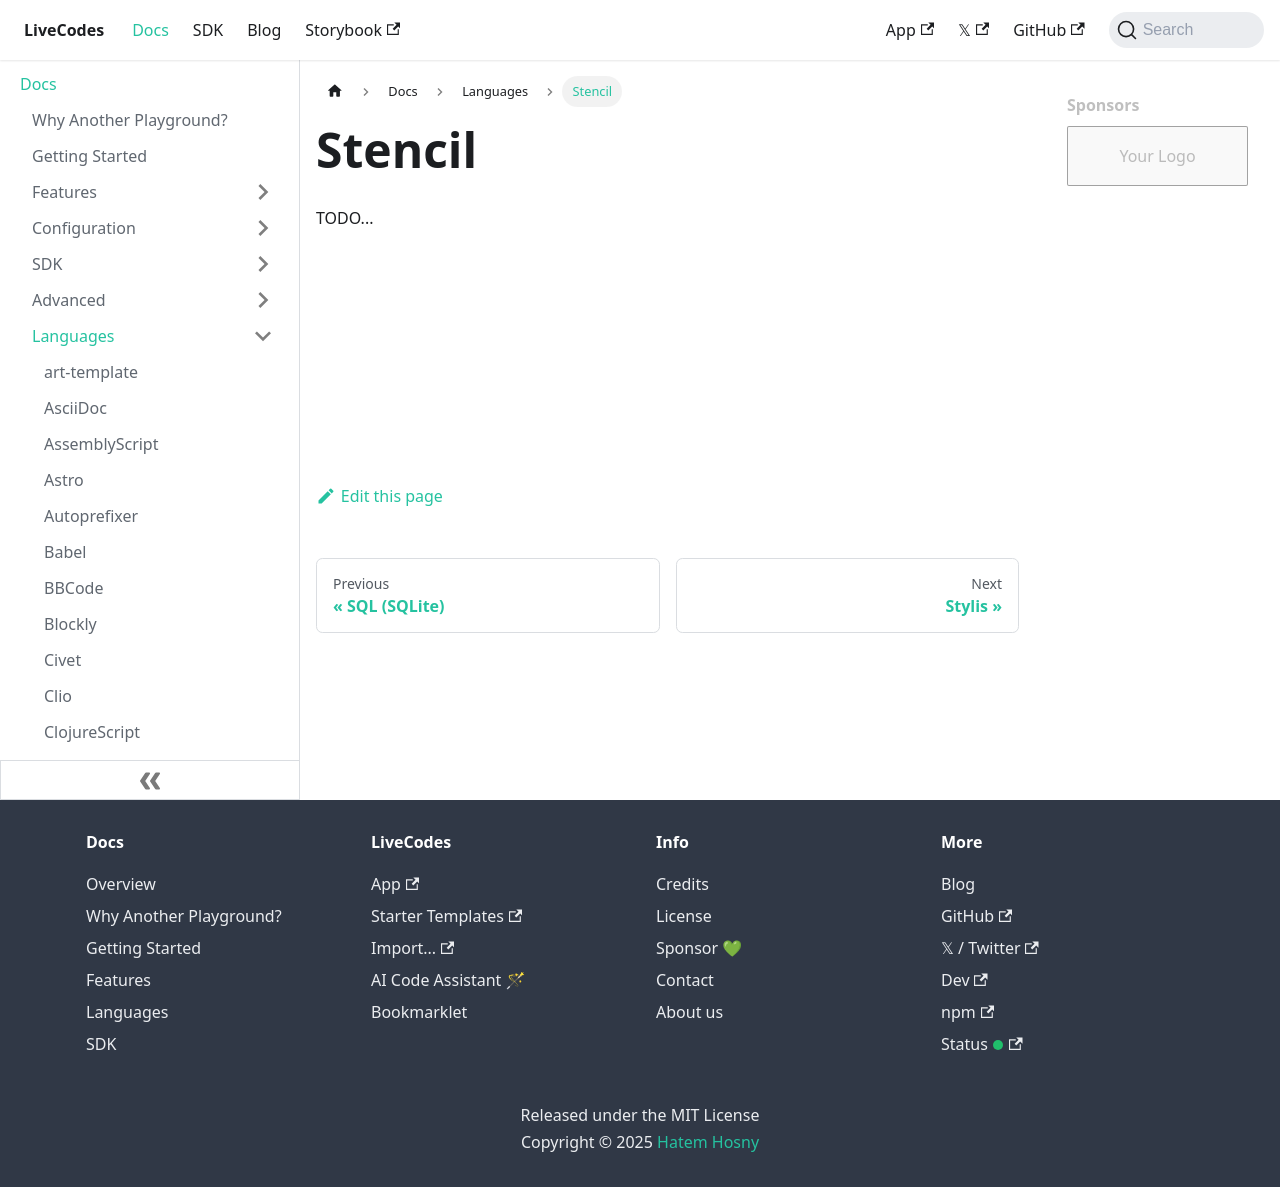

repository: HenriqueOs98/livecodes · page: docs/languages/stencil/index.html · generator: docusaurus

# Stencil

TODO...
